Run: headless pygame with SDL's dummy video driver; simulated clock (each Clock.tick advances the game by its frame time, no real sleeping); random seed 0; keys injected as events and as key.get_pressed() state; no mouse input.
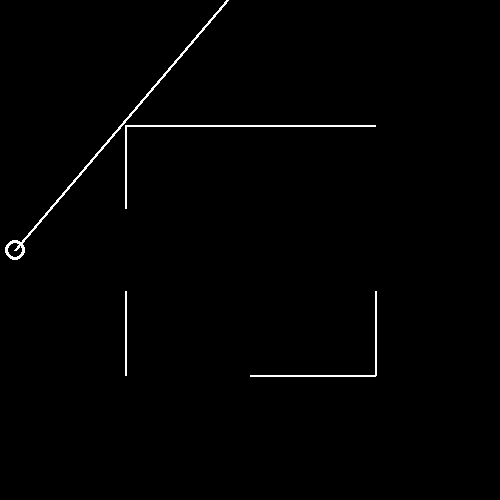
Frame 1 of 4 · flips 1–60 · no input
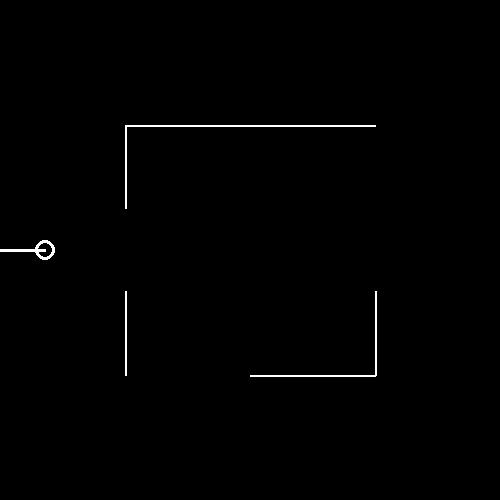
Frame 2 of 4 · flips 61–180 · tapped SPACE, RETURN · held RIGHT (→), D
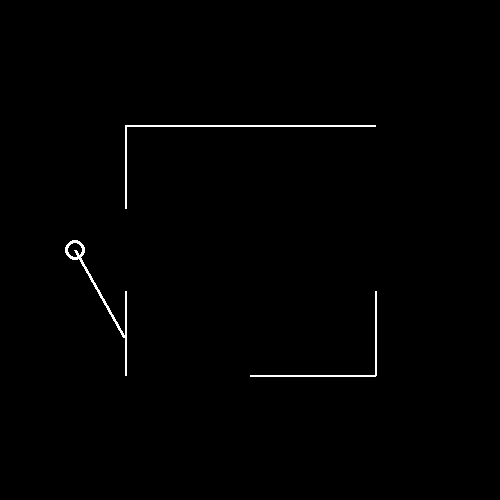
Frame 3 of 4 · flips 181–300 · held DOWN (↓), S
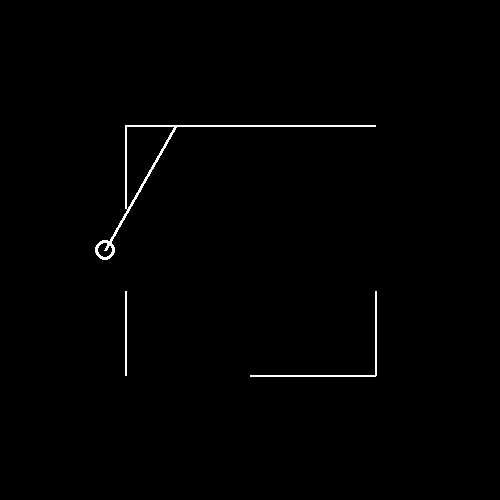
Frame 4 of 4 · flips 301–420 · held LEFT (←), A, UP (↑), W

The pygame program that drew these frames:

import pygame, sys, math, time

def printScreen():
    screen.fill(pygame.Color('black'))
    pygame.draw.circle(screen, pygame.Color('white'), viewPoint, circleSize, 3)
    pygame.draw.line(screen, pygame.Color('white'), viewPoint, lineEndPoint, 3)
    for line in lines:
        pygame.draw.line(screen, pygame.Color('white'), line[0], line[1], 2)
    pygame.display.update()

def detectCollisions(originalEndPoint):
    for currentLine in lines:
        if abs(currentLine[1][1] - currentLine[0][1]) <= abs(currentLine[1][0] - currentLine[0][0]): #If line is more horizontal than vertical, then we use y-intercept
            currentLine_slope = -(currentLine[1][1] - currentLine[0][1]) / (currentLine[1][0] - currentLine[0][0])
            currentLine_y_int = (currentLine[0][0] * currentLine_slope + (currentLine[0][1]))
            
            x = -(currentLine_y_int - y_intercept) / (slope - currentLine_slope) #What x matches both lines
            y = ((y_intercept * currentLine_slope) - (currentLine_y_int * slope)) / (currentLine_slope - slope) #What y matches both lines  
            
            if ((y <= viewPoint[1] and y >= originalEndPoint[1]) or (y >= viewPoint[1] and y <= originalEndPoint[1])) and (x >= currentLine[0][0] and x <= currentLine[1][0]): #y within view line range(y), and x within wall domain(x)
                return [x, y]
        elif abs(currentLine[1][1] - currentLine[0][1]) > abs(currentLine[1][0] - currentLine[0][0]):
            slopeX = - 1 / slope
            x_intercept = y_intercept / slope

            currentLine_x_slope = -(currentLine[1][0] - currentLine[0][0]) / (currentLine[1][1] - currentLine[0][1])
            currentLine_x_int = currentLine[1][0] - currentLine_x_slope / currentLine[1][1]

            x = ((x_intercept * currentLine_x_slope) - (currentLine_x_int * slopeX)) / (currentLine_x_slope - slopeX)
            y = (currentLine_x_int - x_intercept) / (slopeX - currentLine_x_slope)

            if ((x <= viewPoint[0] and x >= originalEndPoint[0]) or (x >= viewPoint[0] and x <= originalEndPoint[0])) and (y >= currentLine[0][1] and y <= currentLine[1][1]): 
                return [x, y]
    return originalEndPoint

pygame.init()

framerate = 60
clock = pygame.time.Clock()

rotateSpeed = 1

# Make a centerpoint, with a rotating ray,
# that ends when it has collision with an object.

HEIGHT = 500
WIDTH = 500
circleSize = 10

viewPoint = [0, HEIGHT // 2]

screen = pygame.display.set_mode((WIDTH, HEIGHT))
pygame.display.set_caption('Ray Collision')

lineEndPoint = [0, 0]
viewDistance = WIDTH * 2

#lines = [[[WIDTH // 4, HEIGHT // 4], [WIDTH * 3 // 4, HEIGHT // 4]], [[WIDTH // 4, HEIGHT // 4], [WIDTH // 4, HEIGHT * 3 // 4]], [[WIDTH // 4, HEIGHT * 3 // 4], [WIDTH * 3 // 4, HEIGHT * 3 // 4]]]
lines = [[[WIDTH // 4, HEIGHT // 4], [WIDTH // 4, HEIGHT * 5 // 12]], [[WIDTH // 4, HEIGHT * 7 // 12], [WIDTH // 4, HEIGHT * 3 // 4]], [[WIDTH * 3 // 4, HEIGHT * 7 // 12], [WIDTH * 3 // 4, HEIGHT * 3 // 4]],
         [[WIDTH // 4, HEIGHT // 4], [WIDTH * 3 // 4, HEIGHT // 4]], [[WIDTH // 2, HEIGHT * 3 // 4], [WIDTH * 3 // 4, HEIGHT * 3 // 4]]]
#lines = [[[WIDTH // 4, HEIGHT // 4], [WIDTH // 4, HEIGHT * 5 // 12]],[[WIDTH // 4, HEIGHT * 3 // 4], [WIDTH * 3 // 4, HEIGHT * 3 // 4]]]


angle = 0
while True:
    for event in pygame.event.get():
        if event.type == pygame.QUIT:
            pygame.quit()
            sys.exit()
    angle += rotateSpeed
    if angle >= 360:
        angle -= 360
    
    lineEndPoint[0] = viewDistance * math.sin(math.radians(angle) + math.pi / 2) + HEIGHT // 2
    lineEndPoint[1] = viewDistance * math.cos(math.radians(angle) + math.pi / 2) + WIDTH // 2
    slope = 1 / -math.tan(math.radians(angle) + math.pi / 2)
    y_intercept = (viewPoint[0] * slope + viewPoint[1])
    viewPoint[0] += 0.25

    lineEndPoint = detectCollisions(lineEndPoint)

    printScreen()
    clock.tick(framerate)
